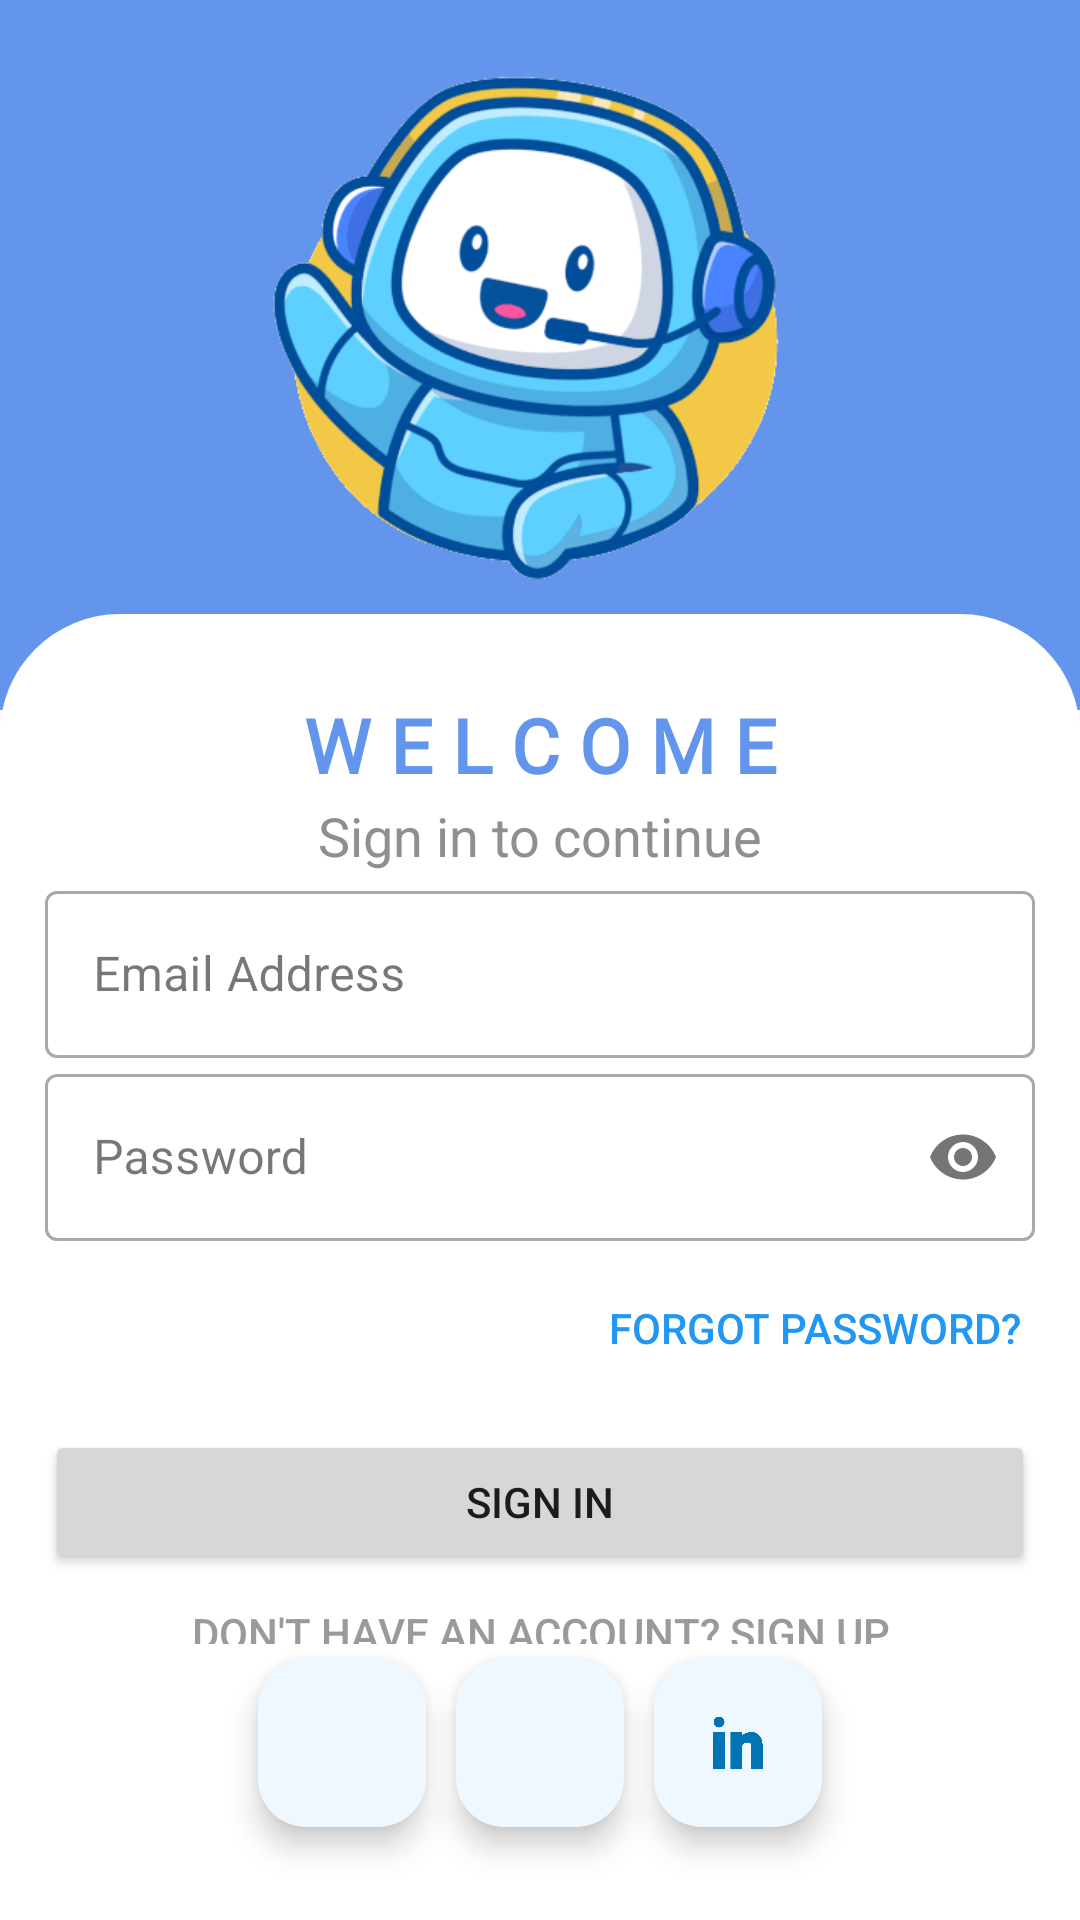

Reconstruct the res/layout file that produces this screen, plus the resources it refers to.
<!-- AndroidManifest.xml: application theme Theme.Frenbot -->
<!-- res/layout/activity_login.xml -->
<?xml version="1.0" encoding="utf-8"?>
<androidx.constraintlayout.widget.ConstraintLayout xmlns:android="http://schemas.android.com/apk/res/android"
    xmlns:app="http://schemas.android.com/apk/res-auto"
    xmlns:tools="http://schemas.android.com/tools"
    android:layout_width="match_parent"
    android:layout_height="match_parent"
    tools:context=".Signup">
    <ImageView
        android:id="@+id/logo"
        android:layout_width="wrap_content"
        android:layout_height="0dp"
        android:src="@drawable/blink"
        android:background="@color/CornflowerBlue"
        app:layout_constraintHeight_percent=".37"
        android:scaleType="centerInside"
        app:layout_constraintVertical_bias="0"
        app:layout_constraintBottom_toBottomOf="parent"
        app:layout_constraintTop_toTopOf="parent"
        app:layout_constraintStart_toStartOf="parent"
        app:layout_constraintEnd_toEndOf="parent"
        />
    <androidx.constraintlayout.widget.ConstraintLayout
        android:id="@+id/cl"
        android:layout_width="match_parent"
        android:layout_height="0dp"
        app:layout_constraintHeight_percent="0.68"
        app:layout_constraintVertical_bias="1"
        android:background="@drawable/upround"
        app:layout_constraintBottom_toBottomOf="parent"
        app:layout_constraintTop_toTopOf="parent"
        app:layout_constraintStart_toStartOf="parent"
        app:layout_constraintEnd_toEndOf="parent">
        <TextView
            android:id="@+id/welcome"
            android:text="W E L C O M E"
            android:textColor="@color/CornflowerBlue"
            android:textStyle="bold"
            android:textSize="25dp"
            android:fontFamily="@font/notoserifblack"
            android:layout_width="wrap_content"
            android:layout_height="wrap_content"
            android:gravity="center"
            app:layout_constraintTop_toTopOf="@id/cl"
            app:layout_constraintBottom_toTopOf="@id/ll"
            app:layout_constraintStart_toStartOf="parent"
            app:layout_constraintEnd_toEndOf="parent"
            />
        <TextView
            android:id="@+id/login"
            android:text="Sign in to continue"
            android:textSize="18dp"
            android:textColor="#8F8F8F"
            android:layout_width="wrap_content"
            android:layout_height="wrap_content"
            app:layout_constraintStart_toStartOf="parent"
            app:layout_constraintEnd_toEndOf="parent"
            app:layout_constraintTop_toBottomOf="@id/welcome"
            app:layout_constraintBottom_toTopOf="@id/ll"/>

        <LinearLayout
            android:id="@+id/ll"
            android:layout_width="match_parent"
            android:layout_height="0dp"
            android:layout_marginLeft="15dp"
            android:layout_marginRight="15dp"
            app:layout_constraintHeight_percent="0.6"
            app:layout_constraintBottom_toBottomOf="parent"
            app:layout_constraintTop_toTopOf="parent"
            app:layout_constraintStart_toStartOf="parent"
            app:layout_constraintEnd_toEndOf="parent"
            android:orientation="vertical">


            <com.google.android.material.textfield.TextInputLayout
                android:layout_width="match_parent"
                android:layout_height="wrap_content"
                android:hint="Email Address"
                style="@style/Widget.MaterialComponents.TextInputLayout.OutlinedBox">
                <com.google.android.material.textfield.TextInputEditText
                    android:layout_width="match_parent"
                    android:layout_height="wrap_content"
                    android:id="@+id/mail"
                    android:inputType="textEmailAddress"/>

            </com.google.android.material.textfield.TextInputLayout>
            <com.google.android.material.textfield.TextInputLayout
                android:layout_width="match_parent"
                android:layout_height="wrap_content"
                android:hint="Password"
                app:passwordToggleEnabled="true"
                style="@style/Widget.MaterialComponents.TextInputLayout.OutlinedBox">
                <com.google.android.material.textfield.TextInputEditText
                    android:layout_width="match_parent"
                    android:layout_height="wrap_content"
                    android:id="@+id/password"
                    android:inputType="textPassword"/>

            </com.google.android.material.textfield.TextInputLayout>
            <Button
                android:id="@+id/forgotPass"
                android:layout_width="200dp"
                android:layout_height="wrap_content"
                android:background="#00000000"
                android:text="Forgot Password?"
                android:layout_gravity="end"
                android:textAlignment="viewEnd"
                android:elevation="0dp"
                android:textColor="#2196F3"
                android:layout_margin="5dp"
                />
            <Button
                android:id="@+id/signin"
                android:layout_width="match_parent"
                android:layout_height="wrap_content"
                android:text="SIGN IN"
                android:layout_marginTop="5dp"
                android:layout_marginBottom="5dp"
                />
            <Button
                android:id="@+id/signup"
                android:layout_width="match_parent"
                android:layout_height="wrap_content"
                android:background="#00000000"
                android:text="Don't have an account? Sign up"
                android:layout_gravity="right"
                android:elevation="0dp"
                android:textColor="#9A9A9A"
                android:layout_margin="5dp"
                />

        </LinearLayout>
        <com.google.android.material.floatingactionbutton.FloatingActionButton
            android:id="@+id/google"
            android:src="@drawable/google"
            android:layout_width="wrap_content"
            android:layout_height="wrap_content"
            android:backgroundTint="@color/AliceBlue"
            app:tint="@null"
            android:elevation="35dp"
            app:layout_constraintVertical_bias="0"
            app:layout_constraintBottom_toBottomOf="parent"
            app:layout_constraintTop_toBottomOf="@id/ll"
            app:layout_constraintStart_toStartOf="parent"
            app:layout_constraintEnd_toEndOf="parent"/>
        <com.google.android.material.floatingactionbutton.FloatingActionButton
            android:id="@+id/fb"
            android:src="@drawable/f"
            android:backgroundTint="@color/AliceBlue"
            android:layout_width="wrap_content"
            android:layout_height="wrap_content"
            app:tint="@null"
            android:elevation="35dp"
            app:layout_constraintHorizontal_bias="1"
            app:layout_constraintVertical_bias="0"
            app:layout_constraintBottom_toBottomOf="parent"
            android:layout_marginRight="10dp"
            app:layout_constraintTop_toBottomOf="@id/ll"
            app:layout_constraintStart_toStartOf="parent"
            app:layout_constraintEnd_toStartOf="@id/google"/>
        <com.google.android.material.floatingactionbutton.FloatingActionButton
            android:id="@+id/linkedin"
            android:src="@drawable/in"
            android:backgroundTint="@color/AliceBlue"
            app:tint="@null"
            android:layout_width="wrap_content"
            android:layout_height="wrap_content"
            android:elevation="35dp"
            app:layout_constraintHorizontal_bias="0"
            app:layout_constraintVertical_bias="0"
            android:layout_marginLeft="10dp"
            app:layout_constraintTop_toBottomOf="@id/ll"
            app:layout_constraintBottom_toBottomOf="parent"
            app:layout_constraintStart_toEndOf="@id/google"
            app:layout_constraintEnd_toEndOf="parent"/>

    </androidx.constraintlayout.widget.ConstraintLayout>



</androidx.constraintlayout.widget.ConstraintLayout>
<!-- resources referenced by this layout -->
<resources>
  <color name="AliceBlue">#F0F8FF</color>
  <color name="CornflowerBlue">#6495ED</color>
  <!-- drawable blink: png bitmap (drawable, 22057 bytes) -->
  <!-- drawable in: png bitmap (drawable, 6562 bytes) -->
  <!-- drawable upround (drawable) -->
  <?xml version="1.0" encoding="utf-8"?>
  <shape xmlns:android="http://schemas.android.com/apk/res/android"
      android:shape="rectangle">
  <solid android:color="@color/White"/>
      <corners android:topLeftRadius="40dp"
          android:topRightRadius="40dp"/>
  </shape>
  <style name="Theme.Frenbot" parent="Base.Theme.Frenbot" />
  <color name="White">#FFFFFF</color>
  <style name="Base.Theme.Frenbot" parent="Theme.Material3.DayNight.NoActionBar">
          
          <item name="colorPrimaryDark">@color/DarkOrange</item>
          <item name="colorPrimary">#292828 </item>
          <item name="colorSecondary">@color/Orange</item>
  
  
  
  
      <item name="android:windowContentTransitions">true</item>
  
      </style>
  <color name="DarkOrange">#FF8C00</color>
  <color name="Orange">#FFA500</color>
</resources>
